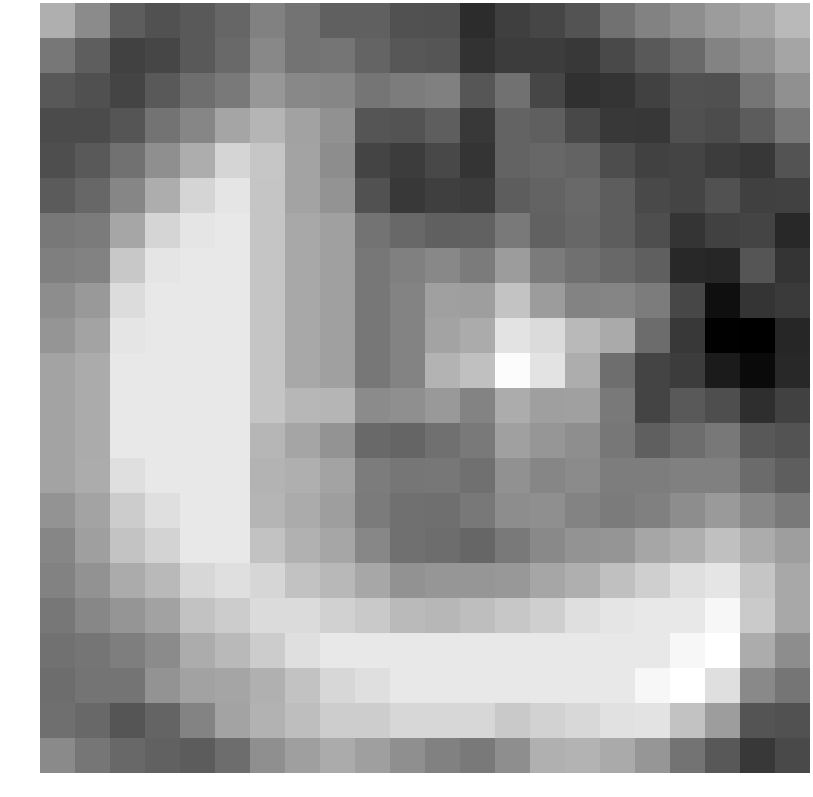

The data file committed next to this chart (first rows):
0.860403, -0.015913, -1.143541, -1.406964, -1.236860, -0.913750, -0.261216, -0.601895, -1.077589, -1.065815, -1.443464, -1.463271, -2.308387, -1.880583, -1.712889, -1.392841, -0.647405, -0.236053, 0.047348, 0.395472, 0.600921, 1.105824
-0.5052, -1.114, -1.812, -1.712, -1.217, -0.842, -0.1041, -0.6191, -0.5487, -0.9789, -1.289, -1.345, -2.198, -1.931, -1.95, -2.051, -1.6, -1.206, -0.8382, -0.1828, 0.08721, 0.6009
-1.261, -1.457, -1.76, -1.242, -0.7419, -0.4569, 0.2645, -0.09392, -0.1339, -0.5558, -0.4012, -0.2911, -1.309, -0.6453, -1.697, -2.232, -2.138, -1.802, -1.429, -1.464, -0.5496, 0.08876
-1.575, -1.578, -1.344, -0.6164, -0.1525, 0.6181, 0.9903, 0.5323, 0.1259, -1.336, -1.399, -1.113, -2.045, -0.9863, -1.099, -1.665, -2.029, -2.062, -1.452, -1.565, -1.158, -0.519
-1.511, -1.244, -0.6509, 0.08322, 0.8146, 1.778, 1.411, 0.55, 0.0208, -1.748, -1.917, -1.648, -2.134, -0.9917, -0.9037, -1.002, -1.528, -1.791, -1.763, -1.919, -2.061, -1.386
-1.199, -0.8992, -0.137, 0.8146, 1.778, 2.181, 1.383, 0.5805, 0.1691, -1.43, -2.046, -1.867, -1.956, -1.134, -1.009, -0.8634, -1.143, -1.611, -1.747, -1.407, -1.841, -1.795
-0.4977, -0.4256, 0.6398, 1.778, 2.181, 2.246, 1.383, 0.6741, 0.4905, -0.6148, -0.8647, -1.074, -1.016, -0.454, -1.033, -0.913, -1.145, -1.511, -2.145, -1.832, -1.755, -2.432
-0.3041, -0.2329, 1.47, 2.181, 2.246, 2.246, 1.383, 0.6741, 0.4905, -0.5212, -0.285, -0.08882, -0.4071, 0.391, -0.4162, -0.6938, -0.8767, -1.098, -2.407, -2.495, -1.338, -2.141
0.02476, 0.308, 1.947, 2.246, 2.246, 2.246, 1.383, 0.6741, 0.4905, -0.5212, -0.1914, 0.4908, 0.4404, 1.337, 0.3916, -0.2051, -0.1678, -0.3992, -1.69, -3.036, -2.114, -1.99
0.2142, 0.5933, 2.181, 2.246, 2.246, 2.246, 1.383, 0.6741, 0.4905, -0.5212, -0.1914, 0.5844, 0.7618, 2.153, 1.937, 1.085, 0.7325, -0.7727, -2.057, -3.394, -3.423, -2.485
0.5844, 0.7618, 2.246, 2.246, 2.246, 2.246, 1.383, 0.6741, 0.4905, -0.5212, -0.1914, 0.9488, 1.259, 2.742, 2.117, 0.7927, -0.7264, -1.756, -1.922, -2.75, -3.178, -2.413
0.5844, 0.7618, 2.246, 2.246, 2.246, 2.246, 1.383, 1.038, 0.9876, -0.02563, 0.06545, 0.3101, -0.2237, 0.7735, 0.4639, 0.4885, -0.4543, -1.759, -1.247, -1.504, -2.3, -1.812
0.5844, 0.7618, 2.246, 2.246, 2.246, 2.246, 1.019, 0.6132, 0.1906, -0.8533, -0.9389, -0.6849, -0.4723, 0.4795, 0.2375, 0.04685, -0.5145, -1.095, -0.7427, -0.4823, -1.257, -1.4
0.551, 0.776, 2.027, 2.246, 2.246, 2.246, 0.9468, 0.8534, 0.5621, -0.3868, -0.5318, -0.5196, -0.683, 0.1105, -0.1477, -0.02365, -0.3691, -0.362, -0.2956, -0.2953, -0.8142, -1.118
0.1708, 0.5857, 1.559, 2.027, 2.246, 2.246, 1.008, 0.7491, 0.4401, -0.4031, -0.6892, -0.7027, -0.4974, 0.02818, 0.08513, -0.1912, -0.4117, -0.3001, 0.03642, 0.3505, -0.1262, -0.4494
-0.1486, 0.4521, 1.344, 1.764, 2.246, 2.246, 1.312, 0.9015, 0.6274, -0.1196, -0.6876, -0.7459, -0.914, -0.4517, -0.07227, 0.1786, 0.2256, 0.6436, 0.8592, 1.277, 0.7791, 0.4402
-0.2479, 0.1392, 0.7511, 1.1, 1.822, 2.027, 1.801, 1.313, 1.077, 0.6692, 0.1375, 0.2469, 0.2416, 0.2997, 0.6436, 0.8592, 1.277, 1.642, 2.012, 2.181, 1.383, 0.6741
-0.505, -0.1146, 0.2195, 0.5421, 1.326, 1.559, 1.933, 1.925, 1.689, 1.493, 1.123, 1.048, 1.21, 1.446, 1.642, 2.012, 2.181, 2.246, 2.246, 2.611, 1.516, 0.6725
-0.6288, -0.5706, -0.3344, -0.0179, 0.7757, 1.106, 1.559, 2.027, 2.246, 2.246, 2.246, 2.246, 2.246, 2.246, 2.246, 2.246, 2.246, 2.246, 2.611, 2.815, 0.7766, 0.03167
-0.7587, -0.5919, -0.5778, 0.1776, 0.5282, 0.5994, 0.8671, 1.321, 1.822, 2.027, 2.246, 2.246, 2.246, 2.246, 2.246, 2.246, 2.246, 2.611, 2.815, 2.015, -0.07429, -0.5678
-0.7033, -0.8673, -1.35, -0.9644, -0.19, 0.5537, 0.9199, 1.212, 1.583, 1.577, 1.84, 1.84, 1.84, 1.475, 1.707, 1.841, 2.079, 2.15, 1.318, 0.4165, -1.375, -1.426
-0.046, -0.5253, -0.8833, -1.057, -1.175, -0.7544, 0.06174, 0.457, 0.7626, 0.4651, 0.08215, -0.2558, -0.4737, 0.05765, 0.8741, 0.9739, 0.7361, 0.2437, -0.6151, -1.261, -2.017, -1.61
